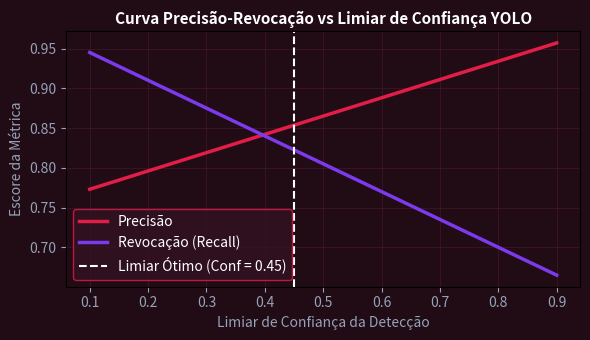

Source code (Python):
import numpy as np
import matplotlib.pyplot as plt

confianca = np.linspace(0.1, 0.9, 50)
precisao = 0.75 + 0.23 * confianca
revocacao = 0.98 - 0.35 * confianca
fig, ax = plt.subplots(figsize=(6, 3.5), facecolor='#210b15')
ax.set_facecolor('#210b15')
ax.plot(confianca, precisao, color='#e11d48', lw=2.5, label='Precisão')
ax.plot(confianca, revocacao, color='#7c3aed', lw=2.5, label='Revocação (Recall)')
ax.axvline(0.45, color='#ffffff', linestyle='--', label='Limiar Ótimo (Conf = 0.45)')
ax.set_title('Curva Precisão-Revocação vs Limiar de Confiança YOLO', color='#ffffff', fontsize=11, fontweight='bold')
ax.set_xlabel('Limiar de Confiança da Detecção', color='#94a3b8')
ax.set_ylabel('Escore da Métrica', color='#94a3b8')
ax.tick_params(colors='#94a3b8')
ax.grid(True, color='#4d1b32', alpha=0.5)
ax.legend(facecolor='#331221', edgecolor='#e11d48', labelcolor='#ffffff')
plt.tight_layout()
plt.savefig('grafico_resolucao.png', dpi=120)
plt.close()
